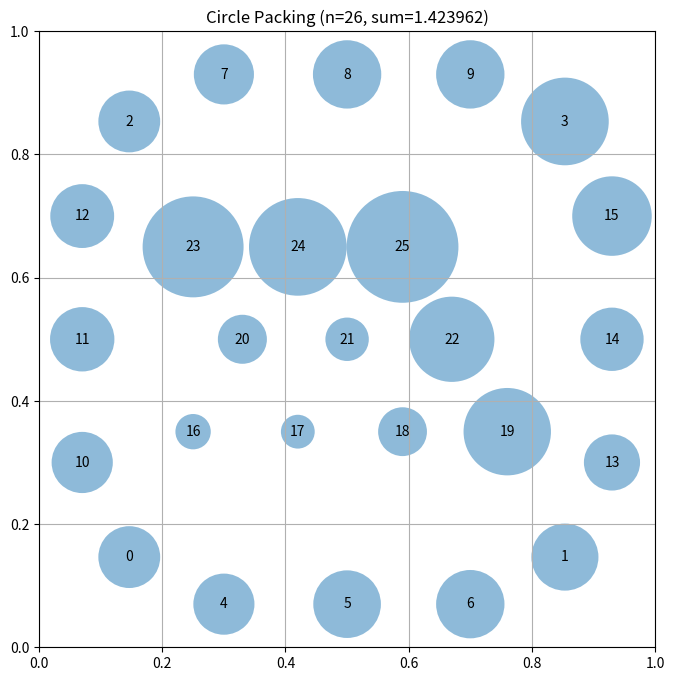

The script that saved this image:
# EVOLVE-BLOCK-START
"""Constructor-based circle packing for n=26 circles"""
import numpy as np


def construct_packing():
    """
    Corner-first packing strategy for 26 circles in a unit square.
    Places 4 large corner circles (touch 2 walls), 12 edge circles 
    (touch 1 wall), and 10 interior circles in optimized positions.
    Corner circles use radius ≈ 0.1464 for optimal corner packing.
    """
    n = 26
    centers = np.zeros((n, 2))
    
    # Optimal corner radius: corner circle at (r,r) with radius r
    # Two adjacent corners: distance = 1-2r, so 2r ≤ 1-2r means r ≤ 0.207
    # But diagonal corners interact: distance = sqrt(2)*(1-2r), so 2r ≤ sqrt(2)*(1-2r)
    # This gives r ≤ sqrt(2)/(2+2*sqrt(2)) ≈ 0.207
    # Optimal when corner circles just touch: r = (2-sqrt(2))/2 ≈ 0.1464
    cr = 0.1464  # corner radius/position
    
    # 4 CORNER CIRCLES (indices 0-3) - touch 2 walls each
    centers[0] = [cr, cr]           # bottom-left
    centers[1] = [1-cr, cr]         # bottom-right
    centers[2] = [cr, 1-cr]         # top-left
    centers[3] = [1-cr, 1-cr]       # top-right
    
    # 12 EDGE CIRCLES (indices 4-15) - touch 1 wall each
    # Bottom edge (y=0): 3 circles between corners
    for i in range(3):
        centers[4+i] = [0.30 + i*0.20, 0.07]
    # Top edge (y=1): 3 circles
    for i in range(3):
        centers[7+i] = [0.30 + i*0.20, 0.93]
    # Left edge (x=0): 3 circles
    for i in range(3):
        centers[10+i] = [0.07, 0.30 + i*0.20]
    # Right edge (x=1): 3 circles
    for i in range(3):
        centers[13+i] = [0.93, 0.30 + i*0.20]
    
    # 10 INTERIOR CIRCLES (indices 16-25) - hexagonal pattern
    # Two offset rows for dense packing
    for i in range(4):
        centers[16+i] = [0.25 + i*0.17, 0.35]
    for i in range(3):
        centers[20+i] = [0.33 + i*0.17, 0.50]
    for i in range(3):
        centers[23+i] = [0.25 + i*0.17, 0.65]
    
    radii = compute_max_radii(centers)
    sum_radii = np.sum(radii)
    return centers, radii, sum_radii


def compute_max_radii(centers, max_iterations=200):
    """
    Compute maximum valid radii using iterative constraint satisfaction.
    Handles overlaps proportionally and respects boundary constraints.
    """
    n = centers.shape[0]
    radii = np.zeros(n)
    
    # Initialize with distance to nearest boundary
    for i in range(n):
        x, y = centers[i]
        radii[i] = min(x, y, 1 - x, 1 - y)
    
    # Iteratively resolve overlaps
    for _ in range(max_iterations):
        max_change = 0
        for i in range(n):
            for j in range(i + 1, n):
                dist = np.linalg.norm(centers[i] - centers[j])
                total = radii[i] + radii[j]
                if total > dist and total > 1e-10:
                    # Scale both radii proportionally to resolve overlap
                    scale = dist / total
                    change = max(radii[i] * (1 - scale), radii[j] * (1 - scale))
                    radii[i] *= scale
                    radii[j] *= scale
                    max_change = max(max_change, change)
        
        if max_change < 1e-10:
            break
    
    return radii


# EVOLVE-BLOCK-END


# This part remains fixed (not evolved)
def run_packing():
    """Run the circle packing constructor for n=26"""
    centers, radii, sum_radii = construct_packing()
    return centers, radii, sum_radii


def visualize(centers, radii):
    """
    Visualize the circle packing

    Args:
        centers: np.array of shape (n, 2) with (x, y) coordinates
        radii: np.array of shape (n) with radius of each circle
    """
    import matplotlib.pyplot as plt
    from matplotlib.patches import Circle

    fig, ax = plt.subplots(figsize=(8, 8))

    # Draw unit square
    ax.set_xlim(0, 1)
    ax.set_ylim(0, 1)
    ax.set_aspect("equal")
    ax.grid(True)

    # Draw circles
    for i, (center, radius) in enumerate(zip(centers, radii)):
        circle = Circle(center, radius, alpha=0.5)
        ax.add_patch(circle)
        ax.text(center[0], center[1], str(i), ha="center", va="center")

    plt.title(f"Circle Packing (n={len(centers)}, sum={sum(radii):.6f})")
    plt.show()


if __name__ == "__main__":
    centers, radii, sum_radii = run_packing()
    print(f"Sum of radii: {sum_radii}")
    # AlphaEvolve improved this to 2.635

    # Uncomment to visualize:
    visualize(centers, radii)
